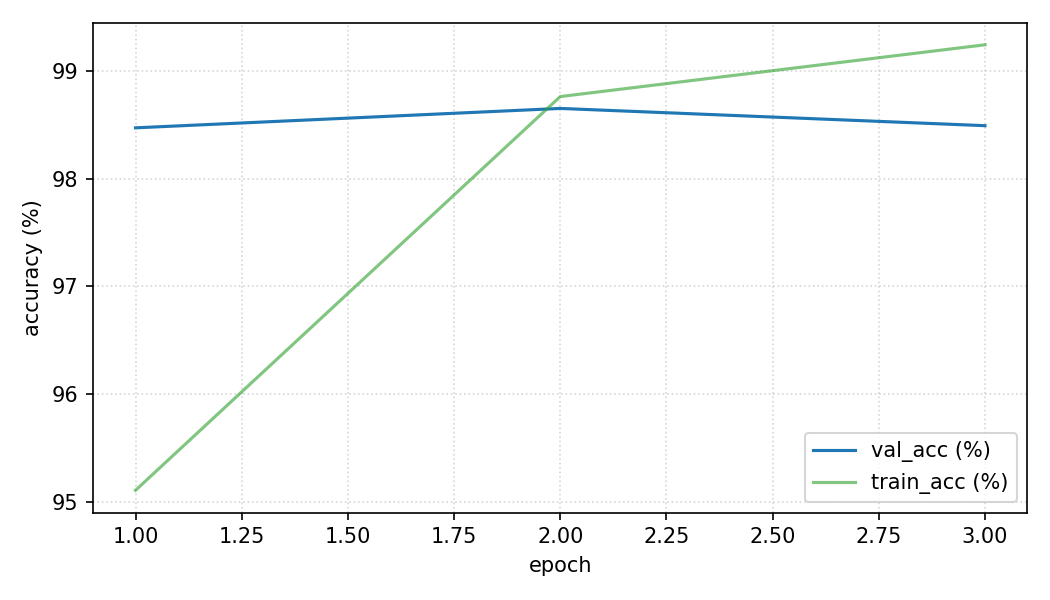

The table this chart was drawn from, first rows:
epoch, train_loss, train_acc, val_loss, val_acc, epoch_time_sec, total_time_sec
1, 0.1594, 95.11, 0.04619, 98.47, 143.3, 143.3
2, 0.03943, 98.76, 0.04171, 98.65, 145.8, 289.1
3, 0.02494, 99.24, 0.04608, 98.49, 153.4, 442.5
